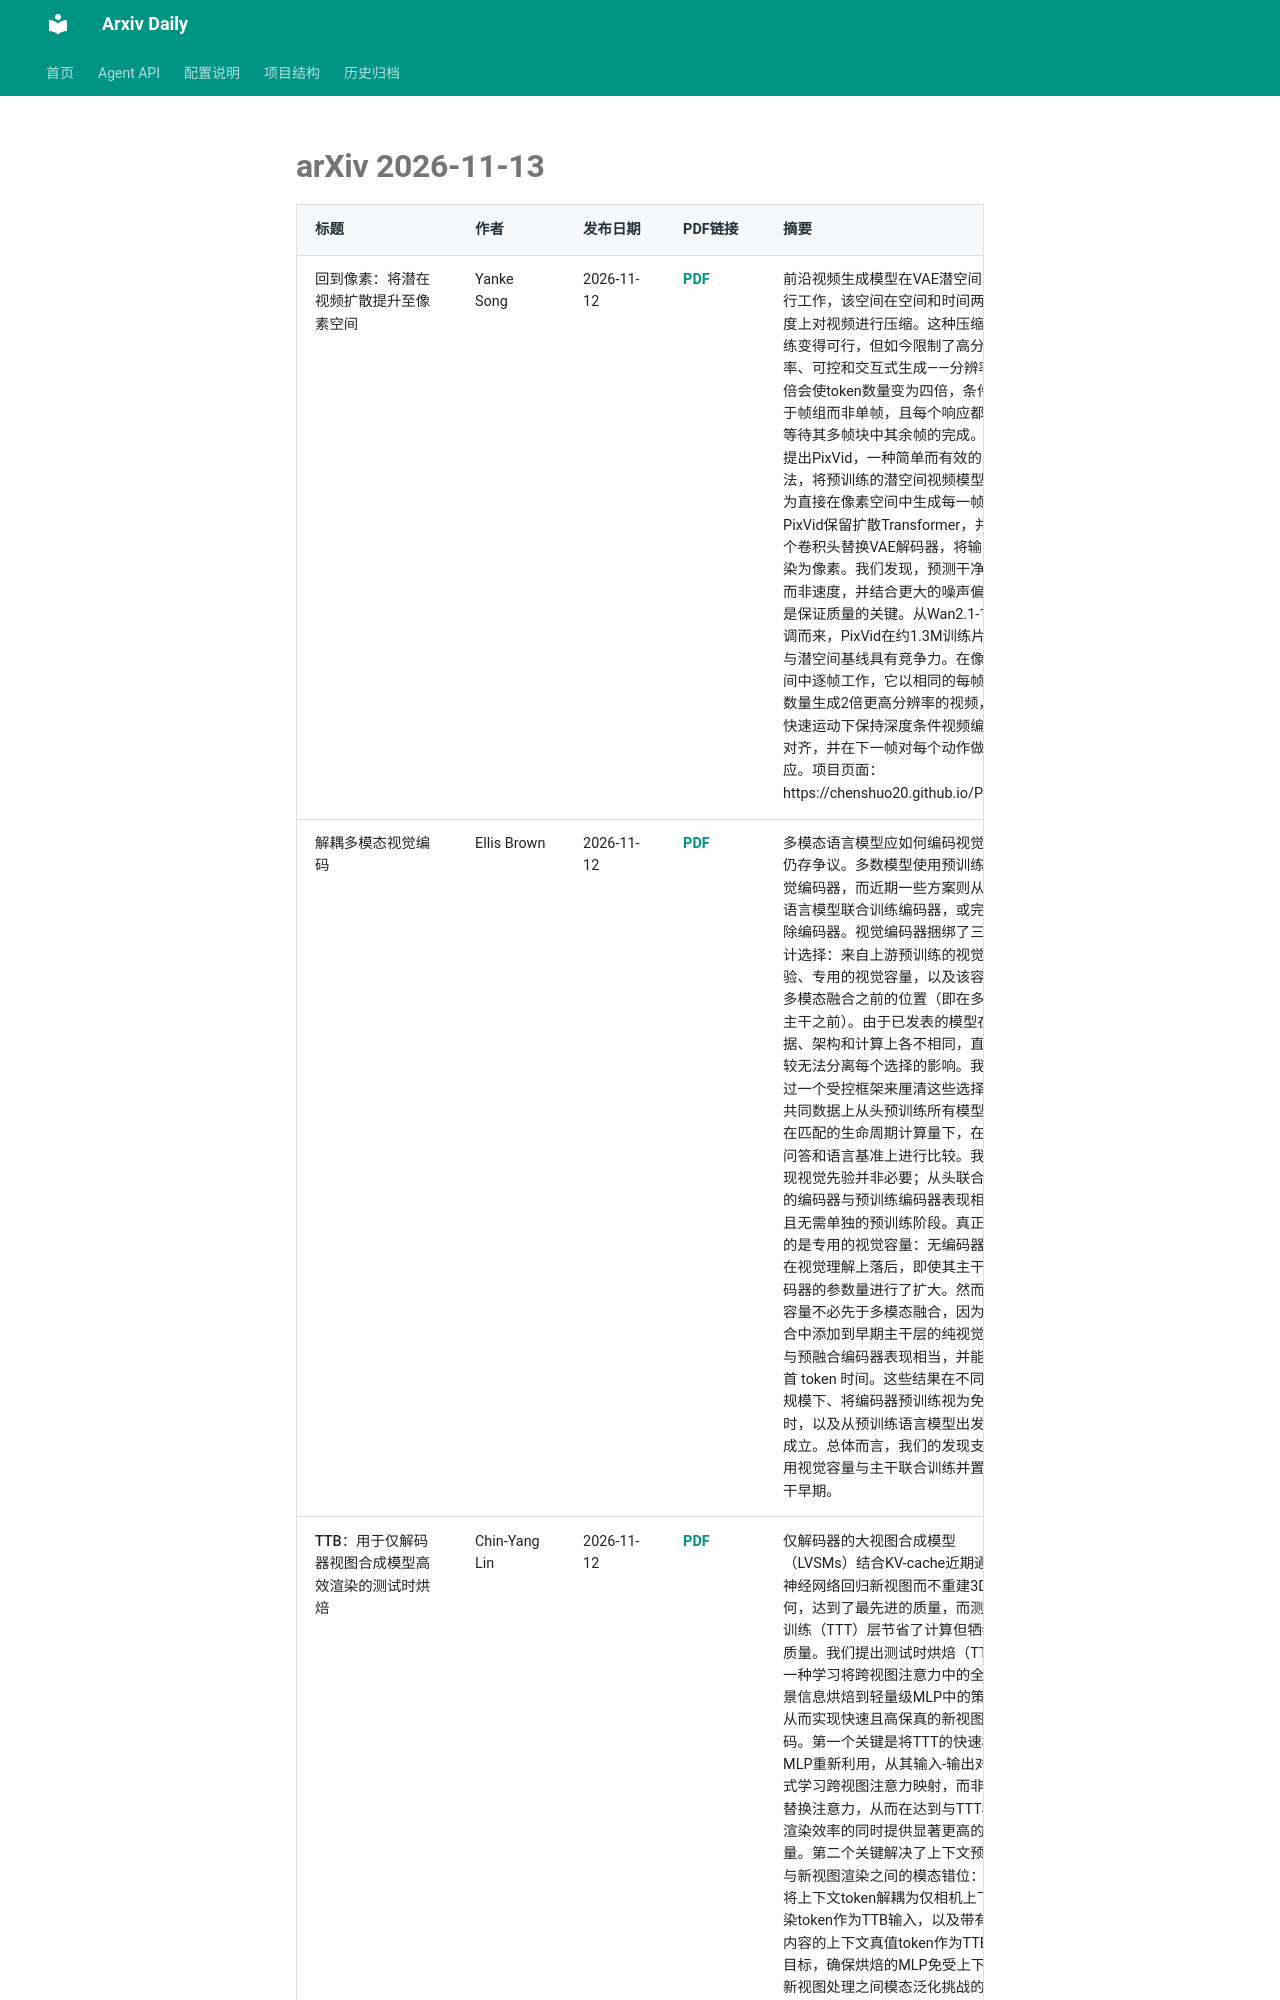

repository: Lcollection/Arxiv_Daily · page: daily-papers/2026-11-13-arxiv/index.html · generator: mkdocs

# arXiv 2026-11-13

| 标题 | 作者 | 发布日期 | PDF链接 | 摘要 |
|------|------|----------|--------|------|
| 回到像素：将潜在视频扩散提升至像素空间 | Yanke Song | 2026-11-12 | [PDF](https://arxiv.org/pdf/2611.17336v1) | 前沿视频生成模型在VAE潜空间中进行工作，该空间在空间和时间两个维度上对视频进行压缩。这种压缩使训练变得可行，但如今限制了高分辨率、可控和交互式生成——分辨率翻倍会使token数量变为四倍，条件作用于帧组而非单帧，且每个响应都必须等待其多帧块中其余帧的完成。我们提出PixVid，一种简单而有效的方法，将预训练的潜空间视频模型提升为直接在像素空间中生成每一帧。PixVid保留扩散Transformer，并用一个卷积头替换VAE解码器，将输出渲染为像素。我们发现，预测干净视频而非速度，并结合更大的噪声偏移，是保证质量的关键。从Wan2.1-14B微调而来，PixVid在约1.3M训练片段内与潜空间基线具有竞争力。在像素空间中逐帧工作，它以相同的每帧token数量生成2倍更高分辨率的视频，在快速运动下保持深度条件视频编辑的对齐，并在下一帧对每个动作做出响应。项目页面：https://chenshuo20.github.io/PixVid/ |
| 解耦多模态视觉编码 | Ellis Brown | 2026-11-12 | [PDF](https://arxiv.org/pdf/2611.17334v1) | 多模态语言模型应如何编码视觉输入仍存争议。多数模型使用预训练的视觉编码器，而近期一些方案则从头与语言模型联合训练编码器，或完全移除编码器。视觉编码器捆绑了三个设计选择：来自上游预训练的视觉先验、专用的视觉容量，以及该容量在多模态融合之前的位置（即在多模态主干之前）。由于已发表的模型在数据、架构和计算上各不相同，直接比较无法分离每个选择的影响。我们通过一个受控框架来厘清这些选择：在共同数据上从头预训练所有模型，并在匹配的生命周期计算量下，在视觉问答和语言基准上进行比较。我们发现视觉先验并非必要；从头联合训练的编码器与预训练编码器表现相当，且无需单独的预训练阶段。真正重要的是专用的视觉容量：无编码器模型在视觉理解上落后，即使其主干按编码器的参数量进行了扩大。然而，该容量不必先于多模态融合，因为在融合中添加到早期主干层的纯视觉模块与预融合编码器表现相当，并能降低首 token 时间。这些结果在不同主干规模下、将编码器预训练视为免费时，以及从预训练语言模型出发时均成立。总体而言，我们的发现支持专用视觉容量与主干联合训练并置于主干早期。 |
| TTB：用于仅解码器视图合成模型高效渲染的测试时烘焙 | Chin-Yang Lin | 2026-11-12 | [PDF](https://arxiv.org/pdf/2611.17331v1) | 仅解码器的大视图合成模型（LVSMs）结合KV-cache近期通过从神经网络回归新视图而不重建3D几何，达到了最先进的质量，而测试时训练（TTT）层节省了计算但牺牲了质量。我们提出测试时烘焙（TTB），一种学习将跨视图注意力中的全局场景信息烘焙到轻量级MLP中的策略，从而实现快速且高保真的新视图解码。第一个关键是将TTT的快速权重MLP重新利用，从其输入-输出对中显式学习跨视图注意力映射，而非完全替换注意力，从而在达到与TTT相同渲染效率的同时提供显著更高的质量。第二个关键解决了上下文预填充与新视图渲染之间的模态错位：我们将上下文token解耦为仅相机上下文渲染token作为TTB输入，以及带有图像内容的上下文真值token作为TTB映射目标，确保烘焙的MLP免受上下文与新视图处理之间模态泛化挑战的影响。我们的方法在多个基准上实现了高达**23倍**的渲染加速，质量与最先进水平相当。项目页面：https://test-time-baking.github.io |
|
